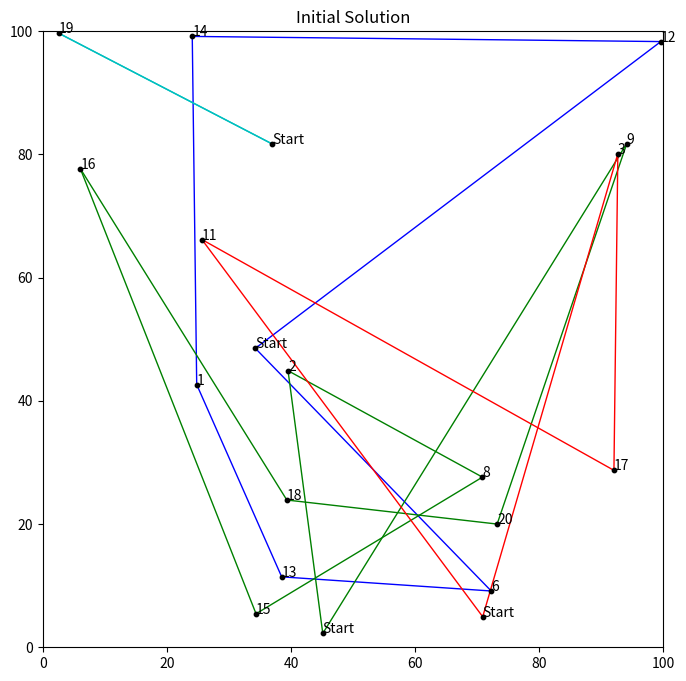
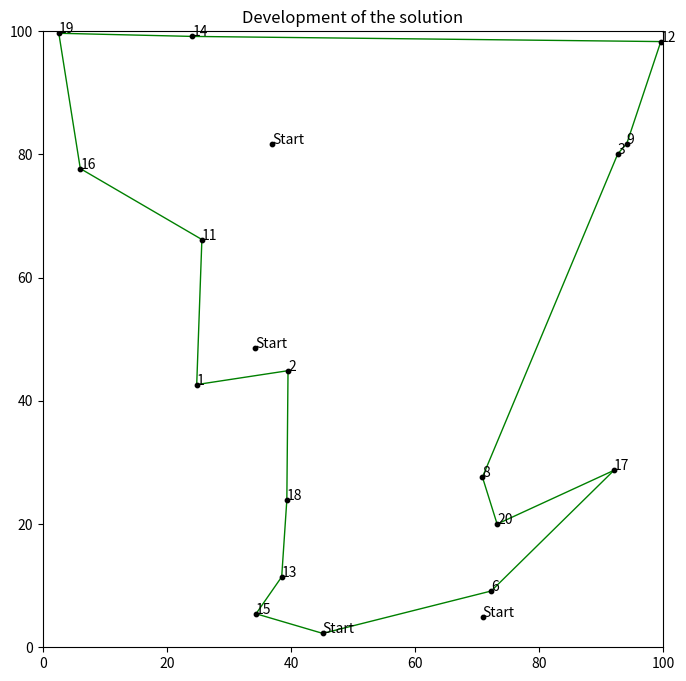

The matplotlib source for these figures, in order:
# Import packages
import numpy as np
import pandas as pd
import matplotlib.pyplot as plt
import matplotlib.colors as mcolors
import random
import copy
import itertools




numPoints = 20

# Generate random locations
X = []
Y = []

for i in range(numPoints):
    X.append(random.uniform(0,100))
    Y.append(random.uniform(0,100))
    

# Locations in a dataframe
df = pd.DataFrame()
df['ID'] = list(np.arange(1,numPoints+1))
df['X'] = X
df['Y'] = Y

# Put locations in a list
locations = list(df['ID'])


# Distance matrix
distance_matrix = []

for i in range(df.shape[0]):
    row = []
    
    for j in range(df.shape[0]):
        distance = np.sqrt((df['X'].iloc[i] - df['X'].iloc[j])**2 + (df['Y'].iloc[i] - df['Y'].iloc[j])**2)
        row.append(distance)
        
    distance_matrix.append(row)


# Color dictionary to plot the solution
numbers = []
colors = []

for i in range(len(list(mcolors.CSS4_COLORS))):
    numbers.append(i)
 
# for bigger problems
colors = list(mcolors.CSS4_COLORS)
# for smaller problems
colors = list(mcolors.BASE_COLORS)

# Convert lists to dictionary
color_dict = {}
for key in numbers:
    for value in colors:
        color_dict[key] = value
        colors.remove(value)
        break




# number of salesmen
SALESMEN = 4

# cost per salesman
SALESMEN_COST = 500

locations_copy = copy.deepcopy(locations)

# routes for the salesmen
res = []
START_LOCATIONS = []

for i in range(SALESMEN):
    start_location = random.sample(locations_copy, k=1)[0]
    START_LOCATIONS.append(start_location)
    locations_copy.remove(start_location)
    res.append([start_location,start_location])


# For plotting
names = []

for i in range(df.shape[0]):
    if df['ID'].iloc[i] in START_LOCATIONS:
        names.append('Start')
    else:
        names.append(i+1)

df['NAME'] = names


# Create random intial route
for i in range(len(locations_copy)):
    
    # Route to insert
    insertion = random.sample(list(range(1,SALESMEN+1)), k=1)[0]
    
    # Select a random location to insert
    random_location = random.sample(locations_copy, k=1)[0]
    locations_copy.remove(random_location)

    # Select a random spot to insert
    random_spot = random.sample(range(1,len(res[insertion-1])),k=1)[0]
    res[insertion-1].insert(random_spot,random_location)


# Initial result
plt.figure(figsize=(8,8))
plt.scatter(df['X'], df['Y'], c='black', zorder=2000, s=10)

for i in range(numPoints):
    plt.annotate(text = df['NAME'].iloc[i], xy = (df['X'].iloc[i], df['Y'].iloc[i]))

for k in range(len(res)):
    for i in range(len(res[k])-1):
        plt.plot((df['X'].iloc[res[k][i]-1],df['X'].iloc[res[k][i+1]-1]),
                 (df['Y'].iloc[res[k][i]-1],df['Y'].iloc[res[k][i+1]-1]),
                  c=color_dict[k%SALESMEN], linewidth=1)
            
plt.title('Initial Solution')
plt.xlim(0,100)
plt.ylim(0,100)
plt.show()




# Locations that can be removed from the current solution and reinserted
locations_copy = copy.deepcopy(locations)

for i in range(SALESMEN):
    locations_copy.remove(res[i][0])


# Develeopment of the solution
history = []

# shortest route
shortest_route = [0]*SALESMEN

for i in range(len(res)):
    for j in range(len(res[i])-1):
        shortest_route[i] += distance_matrix[res[i][j]-1][res[i][j+1]-1]
    if len(res[i]) > 2:
        shortest_route[i] += SALESMEN_COST
        
# Objective
objective = sum(shortest_route)
history.append(objective)

print(res)
print('Lengths of the routes:', shortest_route)
print('Objective initial solution:', objective)


# Initial solution
print(res)
print('Lengths of the routes:', shortest_route)
print('Current best solution:', objective)
print()

for tries in range(10000):

    # maximum number of locations to remove
    max_removes = int(np.round(len(locations)/2))

    # make a copy of the current route
    res_interim = copy.deepcopy(res)

    # locations to remove (at least 1)
    number = random.sample(range(1,max_removes), 1)[0]
    loc_remove = random.sample(locations_copy, number)

    # remove locations from route
    for loc in (loc_remove):   
        for i in range(len(res_interim)):
            if loc in res_interim[i]:
                res_interim[i].remove(loc)

    # randomly insert locations into result
    for loc in (loc_remove):
        # Route to insert
        insertion = random.sample(range(1,SALESMEN+1), k=1)[0]

        insert_position = np.random.randint(1,len(res_interim[insertion-1]))
        res_interim[insertion-1].insert(insert_position, loc)

    current_route_interim = [0]*SALESMEN

    for i in range(len(res_interim)):
        for j in range(len(res_interim[i])-1):
            current_route_interim[i] += distance_matrix[res_interim[i][j]-1][res_interim[i][j+1]-1]
        if len(res_interim[i]) > 2:
            current_route_interim[i] += SALESMEN_COST

    current_objective = sum(current_route_interim)

    if current_objective < objective:
        objective = current_objective
        res = res_interim

    history.append(objective)

print(res)

# Objective
shortest_route = [0]*SALESMEN

for i in range(len(res)):
    for j in range(len(res[i])-1):
        shortest_route[i] += distance_matrix[res[i][j]-1][res[i][j+1]-1]
    if len(res[i]) > 2:
        shortest_route[i] += SALESMEN_COST
        
print('Lengths of the routes:', shortest_route)
print('Objective:', objective)


# Initial result
plt.figure(figsize=(8,8))
plt.scatter(df['X'], df['Y'], c='black', zorder=2000, s=10)

for i in range(numPoints):
    plt.annotate(text = df['NAME'].iloc[i], xy = (df['X'].iloc[i], df['Y'].iloc[i]))

for k in range(len(res)):
    for i in range(len(res[k])-1):
        plt.plot((df['X'].iloc[res[k][i]-1],df['X'].iloc[res[k][i+1]-1]),
                 (df['Y'].iloc[res[k][i]-1],df['Y'].iloc[res[k][i+1]-1]),
                  c=color_dict[k%SALESMEN], linewidth=1)
            
plt.title('Final Solution')
plt.xlim(0,100)
plt.ylim(0,100)
plt.show()


plt.plot(history)
plt.title('Development of the solution')
plt.show()


